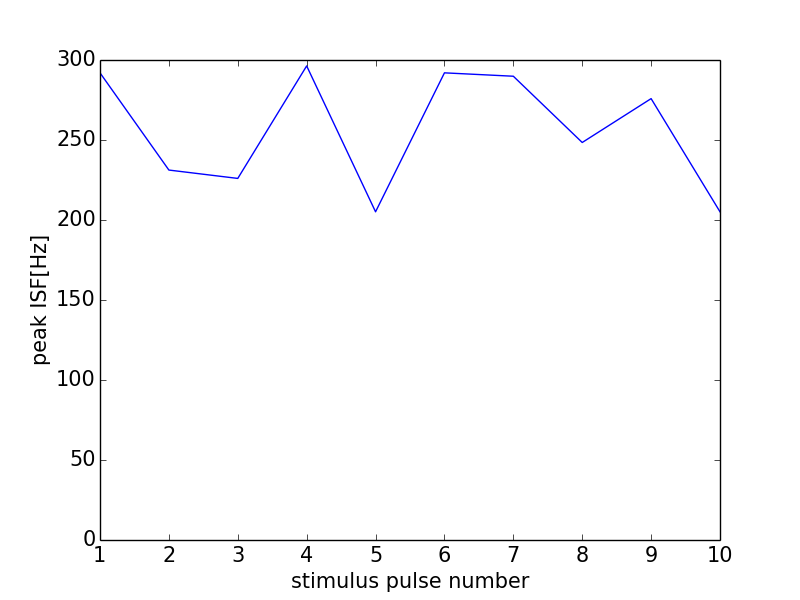

The table this chart was drawn from, first rows:
0, 0.0
0, 0
1, 292
2, 231.2
3, 226
4, 296.3
5, 205.1
6, 292
7, 289.9
8, 248.4
9, 275.9
10, 205.1
11, 0
